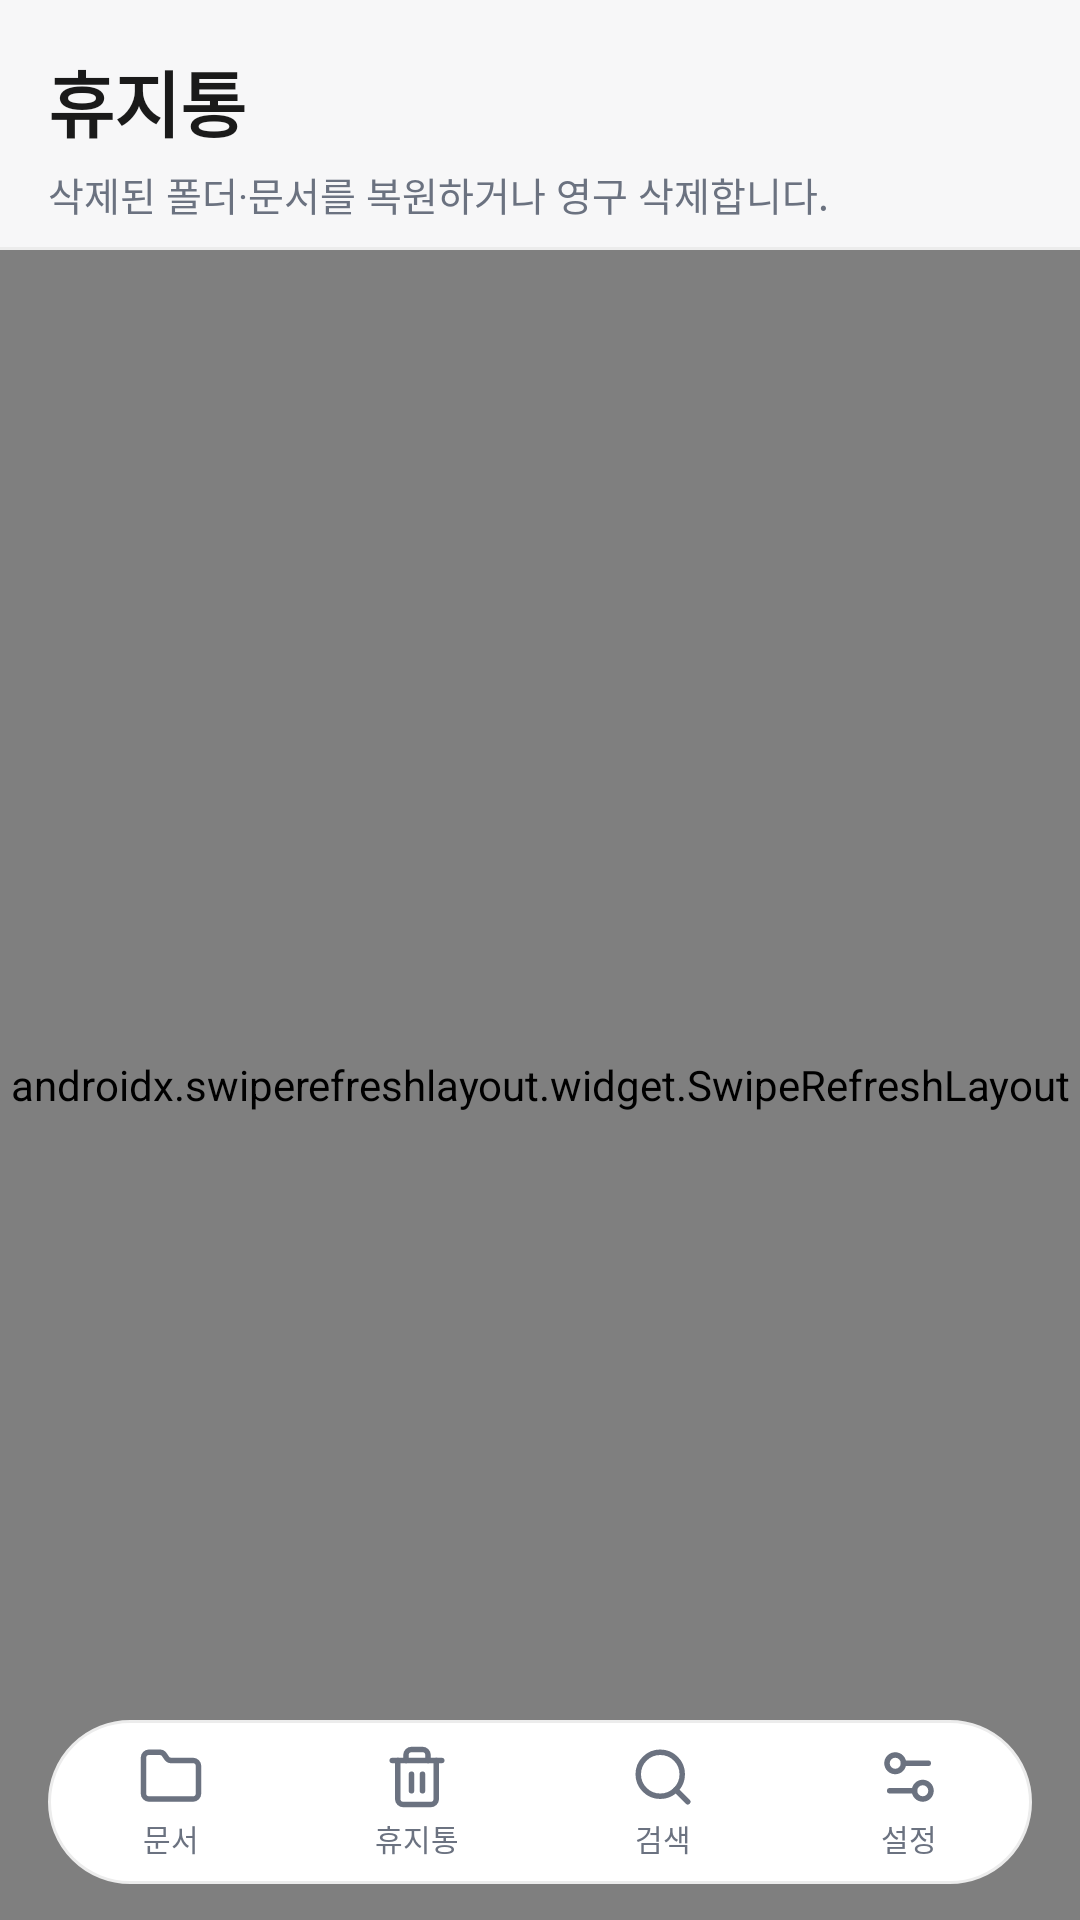

This screen was rendered from an Android layout file. Write that file and the resources it references.
<!-- AndroidManifest.xml: application theme Theme.FixLog -->
<!-- res/layout/activity_trash.xml -->
<?xml version="1.0" encoding="utf-8"?>
<FrameLayout xmlns:android="http://schemas.android.com/apk/res/android"
    android:id="@+id/main"
    android:layout_width="match_parent"
    android:layout_height="match_parent"
    android:background="@color/editor_bg">

    <LinearLayout
        android:layout_width="match_parent"
        android:layout_height="match_parent"
        android:orientation="vertical">

        <TextView
            android:layout_width="match_parent"
            android:layout_height="wrap_content"
            android:text="@string/nav_trash"
            android:textSize="24sp"
            android:textStyle="bold"
            android:textColor="@color/editor_title"
            android:paddingHorizontal="16dp"
            android:paddingTop="16dp"
            android:paddingBottom="4dp" />

        <TextView
            android:layout_width="match_parent"
            android:layout_height="wrap_content"
            android:text="@string/trash_description"
            android:textSize="13sp"
            android:textColor="@color/editor_meta"
            android:paddingHorizontal="16dp"
            android:paddingBottom="8dp" />

        <View
            android:layout_width="match_parent"
            android:layout_height="1dp"
            android:background="@color/editor_divider" />

        <TextView
            android:id="@+id/tv_empty"
            android:layout_width="match_parent"
            android:layout_height="wrap_content"
            android:text="@string/trash_empty"
            android:textColor="@color/editor_meta"
            android:textSize="14sp"
            android:gravity="center"
            android:paddingVertical="40dp"
            android:visibility="gone" />

        
        <androidx.swiperefreshlayout.widget.SwipeRefreshLayout
            android:id="@+id/swipe_refresh"
            android:layout_width="match_parent"
            android:layout_height="0dp"
            android:layout_weight="1">

            <androidx.recyclerview.widget.RecyclerView
                android:id="@+id/rv_trash"
                android:layout_width="match_parent"
                android:layout_height="match_parent"
                android:clipToPadding="false"
                android:paddingBottom="96dp" />
        </androidx.swiperefreshlayout.widget.SwipeRefreshLayout>
    </LinearLayout>

    <include
        android:id="@+id/bottom_nav"
        layout="@layout/view_bottom_nav"
        android:layout_width="match_parent"
        android:layout_height="wrap_content"
        android:layout_gravity="bottom"
        android:layout_marginHorizontal="16dp"
        android:layout_marginBottom="12dp" />

</FrameLayout>
<!-- res/layout/view_bottom_nav.xml (included above) -->
<?xml version="1.0" encoding="utf-8"?>
<LinearLayout xmlns:android="http://schemas.android.com/apk/res/android"
    android:layout_width="match_parent"
    android:layout_height="wrap_content"
    android:orientation="horizontal"
    android:background="@drawable/bg_bottom_nav"
    android:paddingVertical="8dp">

    <LinearLayout
        android:id="@+id/nav_docs"
        android:layout_width="0dp"
        android:layout_height="wrap_content"
        android:layout_weight="1"
        android:orientation="vertical"
        android:gravity="center"
        android:clickable="true"
        android:focusable="true"
        android:background="?attr/selectableItemBackgroundBorderless">

        <ImageView
            android:layout_width="22dp"
            android:layout_height="22dp"
            android:src="@drawable/ic_folder"
            android:contentDescription="@string/nav_docs" />

        <TextView
            android:layout_width="wrap_content"
            android:layout_height="wrap_content"
            android:layout_marginTop="2dp"
            android:text="@string/nav_docs"
            android:textSize="10sp"
            android:textColor="@color/editor_meta" />
    </LinearLayout>

    <LinearLayout
        android:id="@+id/nav_trash"
        android:layout_width="0dp"
        android:layout_height="wrap_content"
        android:layout_weight="1"
        android:orientation="vertical"
        android:gravity="center"
        android:clickable="true"
        android:focusable="true"
        android:background="?attr/selectableItemBackgroundBorderless">

        <ImageView
            android:layout_width="22dp"
            android:layout_height="22dp"
            android:src="@drawable/ic_trash"
            android:contentDescription="@string/nav_trash" />

        <TextView
            android:layout_width="wrap_content"
            android:layout_height="wrap_content"
            android:layout_marginTop="2dp"
            android:text="@string/nav_trash"
            android:textSize="10sp"
            android:textColor="@color/editor_meta" />
    </LinearLayout>

    <LinearLayout
        android:id="@+id/nav_search"
        android:layout_width="0dp"
        android:layout_height="wrap_content"
        android:layout_weight="1"
        android:orientation="vertical"
        android:gravity="center"
        android:clickable="true"
        android:focusable="true"
        android:background="?attr/selectableItemBackgroundBorderless">

        <ImageView
            android:layout_width="22dp"
            android:layout_height="22dp"
            android:src="@drawable/ic_search"
            android:contentDescription="@string/nav_search" />

        <TextView
            android:layout_width="wrap_content"
            android:layout_height="wrap_content"
            android:layout_marginTop="2dp"
            android:text="@string/nav_search"
            android:textSize="10sp"
            android:textColor="@color/editor_meta" />
    </LinearLayout>

    <LinearLayout
        android:id="@+id/nav_settings"
        android:layout_width="0dp"
        android:layout_height="wrap_content"
        android:layout_weight="1"
        android:orientation="vertical"
        android:gravity="center"
        android:clickable="true"
        android:focusable="true"
        android:background="?attr/selectableItemBackgroundBorderless">

        <ImageView
            android:layout_width="22dp"
            android:layout_height="22dp"
            android:src="@drawable/ic_settings"
            android:contentDescription="@string/nav_settings" />

        <TextView
            android:layout_width="wrap_content"
            android:layout_height="wrap_content"
            android:layout_marginTop="2dp"
            android:text="@string/nav_settings"
            android:textSize="10sp"
            android:textColor="@color/editor_meta" />
    </LinearLayout>

</LinearLayout>
<!-- resources referenced by this layout -->
<resources>
  <color name="editor_bg">#F7F7F8</color>
  <color name="editor_divider">#ECECEC</color>
  <color name="editor_meta">#6B7280</color>
  <color name="editor_title">#1A1A1A</color>
  <!-- drawable bg_bottom_nav (drawable) -->
  <?xml version="1.0" encoding="utf-8"?>
  <shape xmlns:android="http://schemas.android.com/apk/res/android"
      android:shape="rectangle">
      <solid android:color="@color/surface" />
      <corners android:radius="28dp" />
      <stroke android:width="1dp" android:color="@color/editor_divider" />
  </shape>
  <!-- drawable ic_folder (drawable) -->
  <vector xmlns:android="http://schemas.android.com/apk/res/android"
      android:width="24dp"
      android:height="24dp"
      android:viewportWidth="24"
      android:viewportHeight="24">
      <path
          android:pathData="M20 20a2 2 0 0 0 2-2V8a2 2 0 0 0-2-2h-7.9a2 2 0 0 1-1.69-.9L9.6 3.9A2 2 0 0 0 7.93 3H4a2 2 0 0 0-2 2v13a2 2 0 0 0 2 2Z"
          android:strokeColor="@color/editor_meta"
          android:strokeWidth="2"
          android:strokeLineCap="round"
          android:strokeLineJoin="round"
          android:fillColor="@android:color/transparent" />
  </vector>
  <!-- drawable ic_search (drawable) -->
  <vector xmlns:android="http://schemas.android.com/apk/res/android"
      android:width="24dp"
      android:height="24dp"
      android:viewportWidth="24"
      android:viewportHeight="24">
      <path
          android:pathData="m21 21-4.34-4.34"
          android:strokeColor="@color/editor_meta"
          android:strokeWidth="2"
          android:strokeLineCap="round"
          android:strokeLineJoin="round"
          android:fillColor="@android:color/transparent" />
      <path
          android:pathData="M3,11 a8,8 0 1,0 16,0 a8,8 0 1,0 -16,0"
          android:strokeColor="@color/editor_meta"
          android:strokeWidth="2"
          android:strokeLineCap="round"
          android:strokeLineJoin="round"
          android:fillColor="@android:color/transparent" />
  </vector>
  <string name="nav_docs">문서</string>
  <string name="nav_search">검색</string>
  <string name="nav_settings">설정</string>
  <string name="nav_trash">휴지통</string>
  <string name="trash_description">삭제된 폴더·문서를 복원하거나 영구 삭제합니다.</string>
  <string name="trash_empty">휴지통이 비어 있습니다.</string>
  <style name="Theme.FixLog" parent="Base.Theme.FixLog">
          
          <item name="alertDialogTheme">@style/ThemeOverlay.FixLog.Dialog</item>
          <item name="materialAlertDialogTheme">@style/ThemeOverlay.FixLog.Dialog</item>
      </style>
  <color name="surface">#FFFFFF</color>
  <style name="Base.Theme.FixLog" parent="Theme.Material3.DayNight.NoActionBar">
          
          
      </style>
  <style name="ThemeOverlay.FixLog.Dialog" parent="ThemeOverlay.Material3.Dialog.Alert">
          <item name="colorPrimary">@color/editor_blue</item>
          <item name="colorSurface">@color/surface</item>
          <item name="android:colorBackground">@color/surface</item>
          <item name="dialogCornerRadius">20dp</item>
      </style>
  <color name="editor_blue">#2563EB</color>
</resources>
